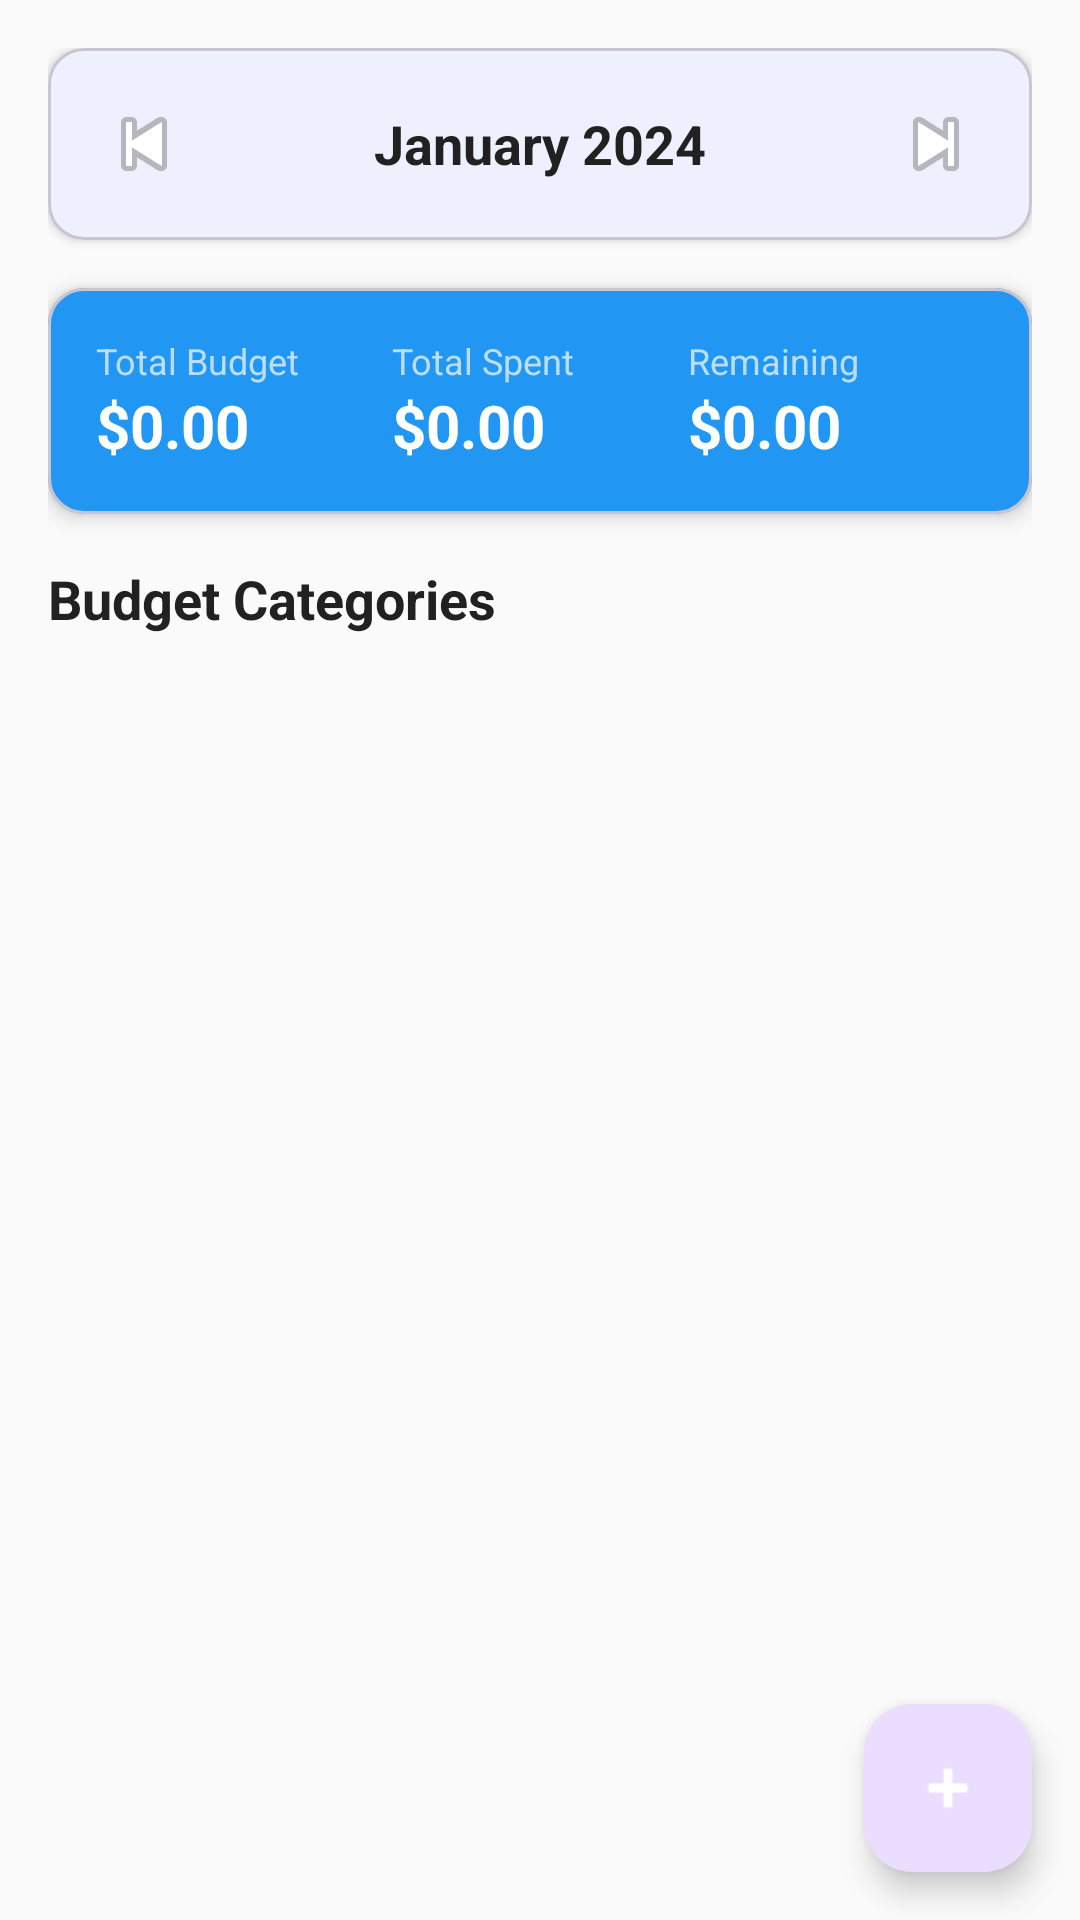

Android layout source for this screen:
<!-- AndroidManifest.xml: application theme Theme.AndriodProject -->
<!-- res/layout/fragment_budgets.xml -->
<?xml version="1.0" encoding="utf-8"?>
<androidx.coordinatorlayout.widget.CoordinatorLayout
    xmlns:android="http://schemas.android.com/apk/res/android"
    xmlns:app="http://schemas.android.com/apk/res-auto"
    android:layout_width="match_parent"
    android:layout_height="match_parent"
    android:background="?android:attr/colorBackground">

    <LinearLayout
        android:layout_width="match_parent"
        android:layout_height="match_parent"
        android:orientation="vertical"
        android:padding="16dp">

        
        <com.google.android.material.card.MaterialCardView
            android:layout_width="match_parent"
            android:layout_height="wrap_content"
            android:layout_marginBottom="16dp"
            app:cardCornerRadius="12dp"
            app:cardElevation="2dp">

            <LinearLayout
                android:layout_width="match_parent"
                android:layout_height="wrap_content"
                android:orientation="horizontal"
                android:padding="12dp"
                android:gravity="center_vertical">

                <ImageButton
                    android:id="@+id/btnPrevMonth"
                    android:layout_width="40dp"
                    android:layout_height="40dp"
                    android:src="@android:drawable/ic_media_previous"
                    android:background="?attr/selectableItemBackgroundBorderless"
                    android:contentDescription="Previous Month" />

                <TextView
                    android:id="@+id/tvCurrentMonth"
                    android:layout_width="0dp"
                    android:layout_height="wrap_content"
                    android:layout_weight="1"
                    android:text="January 2024"
                    android:textAlignment="center"
                    android:textSize="18sp"
                    android:textStyle="bold"
                    android:textColor="?android:attr/textColorPrimary" />

                <ImageButton
                    android:id="@+id/btnNextMonth"
                    android:layout_width="40dp"
                    android:layout_height="40dp"
                    android:src="@android:drawable/ic_media_next"
                    android:background="?attr/selectableItemBackgroundBorderless"
                    android:contentDescription="Next Month" />

            </LinearLayout>

        </com.google.android.material.card.MaterialCardView>

        
        <com.google.android.material.card.MaterialCardView
            android:layout_width="match_parent"
            android:layout_height="wrap_content"
            android:layout_marginBottom="16dp"
            app:cardCornerRadius="12dp"
            app:cardElevation="4dp"
            app:cardBackgroundColor="@color/primary">

            <LinearLayout
                android:layout_width="match_parent"
                android:layout_height="wrap_content"
                android:orientation="horizontal"
                android:padding="16dp">

                
                <LinearLayout
                    android:layout_width="0dp"
                    android:layout_height="wrap_content"
                    android:layout_weight="1"
                    android:orientation="vertical">

                    <TextView
                        android:layout_width="wrap_content"
                        android:layout_height="wrap_content"
                        android:text="Total Budget"
                        android:textColor="@color/primary_light"
                        android:textSize="12sp" />

                    <TextView
                        android:id="@+id/tvTotalBudget"
                        android:layout_width="wrap_content"
                        android:layout_height="wrap_content"
                        android:text="$0.00"
                        android:textColor="@color/white"
                        android:textSize="20sp"
                        android:textStyle="bold" />

                </LinearLayout>

                
                <LinearLayout
                    android:layout_width="0dp"
                    android:layout_height="wrap_content"
                    android:layout_weight="1"
                    android:orientation="vertical">

                    <TextView
                        android:layout_width="wrap_content"
                        android:layout_height="wrap_content"
                        android:text="Total Spent"
                        android:textColor="@color/primary_light"
                        android:textSize="12sp" />

                    <TextView
                        android:id="@+id/tvTotalSpent"
                        android:layout_width="wrap_content"
                        android:layout_height="wrap_content"
                        android:text="$0.00"
                        android:textColor="@color/white"
                        android:textSize="20sp"
                        android:textStyle="bold" />

                </LinearLayout>

                
                <LinearLayout
                    android:layout_width="0dp"
                    android:layout_height="wrap_content"
                    android:layout_weight="1"
                    android:orientation="vertical">

                    <TextView
                        android:layout_width="wrap_content"
                        android:layout_height="wrap_content"
                        android:text="Remaining"
                        android:textColor="@color/primary_light"
                        android:textSize="12sp" />

                    <TextView
                        android:id="@+id/tvRemaining"
                        android:layout_width="wrap_content"
                        android:layout_height="wrap_content"
                        android:text="$0.00"
                        android:textColor="@color/white"
                        android:textSize="20sp"
                        android:textStyle="bold" />

                </LinearLayout>

            </LinearLayout>

        </com.google.android.material.card.MaterialCardView>

        
        <TextView
            android:layout_width="wrap_content"
            android:layout_height="wrap_content"
            android:text="Budget Categories"
            android:textSize="18sp"
            android:textStyle="bold"
            android:textColor="@color/text_primary"
            android:layout_marginBottom="8dp" />

        
        <androidx.recyclerview.widget.RecyclerView
            android:id="@+id/rvBudgets"
            android:layout_width="match_parent"
            android:layout_height="0dp"
            android:layout_weight="1" />

        
        <TextView
            android:id="@+id/tvEmpty"
            android:layout_width="match_parent"
            android:layout_height="0dp"
            android:layout_weight="1"
            android:gravity="center"
            android:text="No budgets set for this month.\nTap + to create a budget."
            android:textColor="@color/text_secondary"
            android:textSize="16sp"
            android:textAlignment="center"
            android:visibility="gone" />

    </LinearLayout>

    
    <com.google.android.material.floatingactionbutton.FloatingActionButton
        android:id="@+id/fabAdd"
        android:layout_width="wrap_content"
        android:layout_height="wrap_content"
        android:layout_gravity="bottom|end"
        android:layout_margin="16dp"
        android:src="@android:drawable/ic_input_add"
        android:contentDescription="Add Budget"
        app:tint="@color/white" />

</androidx.coordinatorlayout.widget.CoordinatorLayout>
<!-- resources referenced by this layout -->
<resources>
  <color name="primary">#2196F3</color>
  <color name="primary_light">#BBDEFB</color>
  <color name="text_primary">#212121</color>
  <color name="text_secondary">#757575</color>
  <color name="white">#FFFFFFFF</color>
  <style name="Theme.AndriodProject" parent="Base.Theme.AndriodProject" />
  <style name="Base.Theme.AndriodProject" parent="Theme.Material3.DayNight.NoActionBar">
          
          <item name="colorPrimary">@color/primary</item>
          <item name="colorPrimaryDark">@color/primary_dark</item>
          <item name="colorAccent">@color/accent</item>
          
          
          <item name="android:textColorPrimary">@color/text_primary</item>
          <item name="android:textColorSecondary">@color/text_secondary</item>
          
          
          <item name="android:windowBackground">@color/background</item>
          <item name="android:colorBackground">@color/background</item>
      </style>
  <color name="primary_dark">#1976D2</color>
  <color name="accent">#FF9800</color>
  <color name="background">#FAFAFA</color>
</resources>
